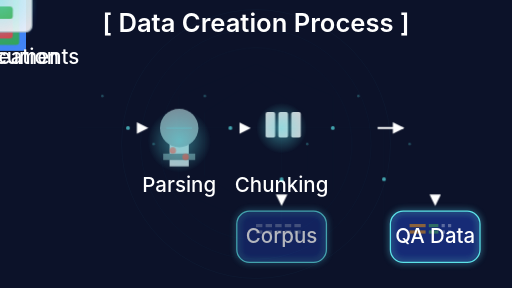
t = 0.00 s
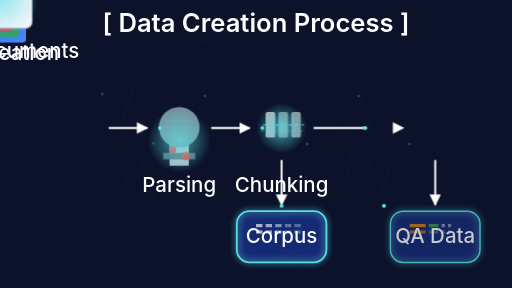
t = 1.67 s
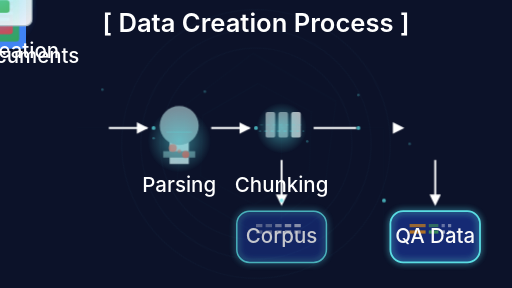
t = 3.33 s
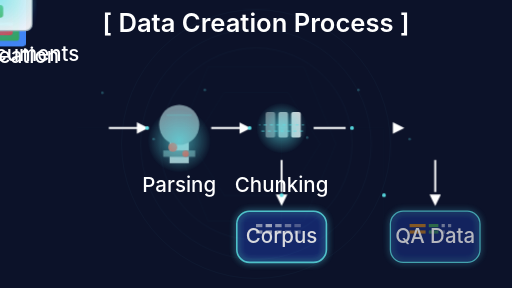
t = 5.00 s
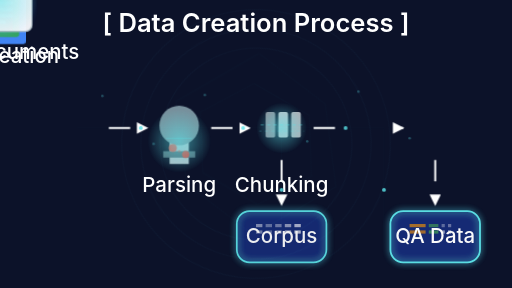
t = 6.67 s
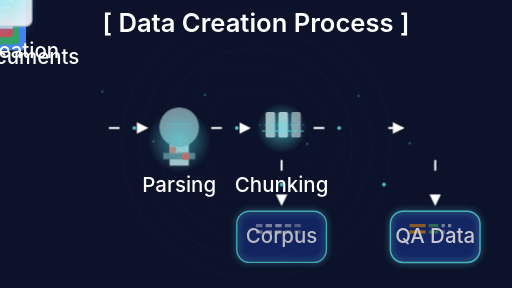
t = 8.33 s

The animated SVG that drew these frames (rendered in a browser with its animation timeline set to each time). Animation: 59 SMIL elements (animate=54,animateMotion=5), 7 CSS @keyframes rules; frames cover the first 8.33 s, repeats indefinitely.

<?xml version="1.0" encoding="UTF-8" standalone="no"?>
<svg xmlns="http://www.w3.org/2000/svg" viewBox="0 0 800 450" aria-labelledby="title-data-creation desc-data-creation">
  <title id="title-data-creation">AutoRAG Data Creation Process</title>
  <desc id="desc-data-creation">Animated visualization of the AutoRAG data creation process from raw documents to QA datasets</desc>

  <defs>
    <style>
      /* Base styles using the Divinci color palette */
      .data-creation-bg { fill: #0c1229; }
      .data-creation-text {
        font-family: 'Sora', 'Inter', sans-serif;
        fill: #ffffff;
        font-size: 32px;
        font-weight: 500;
      }
      .data-creation-title {
        font-family: 'Sora', 'Inter', sans-serif;
        fill: #ffffff;
        font-size: 40px;
        font-weight: 600;
      }
      .data-creation-arrow { stroke: #ffffff; stroke-width: 3; fill: none; }
      .data-creation-box {
        fill: rgba(46, 91, 255, 0.2);
        stroke: #5ce2e7;
        stroke-width: 2;
        rx: 20;
        ry: 20;
      }

      /* Document icon styles */
      .doc-blue { fill: #4285F4; }
      .doc-green { fill: #34A853; }
      .doc-red { fill: #EA4335; }
      .doc-yellow { fill: #FBBC05; }
      .doc-text { fill: #ffffff; }

      /* Parsing icon styles */
      .microscope-base { fill: #B0BEC5; }
      .microscope-lens { fill: #78909C; }
      .microscope-stage { fill: #546E7A; }
      .microscope-dot { fill: #EA4335; }

      /* Chunking icon styles */
      .scissors-handle { fill: #ffffff; }
      .scissors-blade { fill: #E0E0E0; }

      /* QA icon styles */
      .qa-window { fill: #F5F7FA; stroke: #B0BEC5; stroke-width: 2; }
      .qa-dot { fill: #FF5252; }
      .qa-question { fill: #FF9800; }
      .qa-answer { fill: #4CAF50; }
      .qa-text { fill: #ffffff; }

      /* Glow effects */
      .glow-filter {
        filter: url(#glow);
      }

      /* Animations */
      @keyframes float {
        0% { transform: translateY(0px); }
        50% { transform: translateY(-10px); }
        100% { transform: translateY(0px); }
      }

      @keyframes pulse {
        0% { opacity: 0.7; }
        50% { opacity: 1; }
        100% { opacity: 0.7; }
      }

      @keyframes rotate {
        from { transform: rotate(0deg); }
        to { transform: rotate(360deg); }
      }

      @keyframes dash {
        to {
          stroke-dashoffset: 0;
        }
      }

      @keyframes scissorCut {
        0% { transform: rotate(0deg); }
        25% { transform: rotate(20deg); }
        75% { transform: rotate(-20deg); }
        100% { transform: rotate(0deg); }
      }

      @keyframes microscope {
        0% { transform: translateY(0); }
        50% { transform: translateY(-5px); }
        100% { transform: translateY(0); }
      }

      @keyframes typing {
        0% { width: 0; }
        100% { width: 100%; }
      }

      .float {
        animation: float 6s ease-in-out infinite;
      }

      .pulse {
        animation: pulse 3s ease-in-out infinite;
      }

      .rotate {
        animation: rotate 20s linear infinite;
        transform-origin: center;
      }

      .microscope-animate {
        animation: microscope 2s ease-in-out infinite;
        transform-origin: bottom center;
      }

      .scissors-animate {
        animation: scissorCut 3s ease-in-out infinite;
        transform-origin: center;
      }

      .typing-effect {
        overflow: hidden;
        white-space: nowrap;
        animation: typing 3s steps(40, end) infinite alternate;
      }

      .arrow-animate {
        stroke-dasharray: 100;
        stroke-dashoffset: 100;
        animation: dash 2s linear infinite;
      }

      .doc-stack {
        animation: float 4s ease-in-out infinite;
      }

      .qa-bubble-animate {
        animation: pulse 2s ease-in-out infinite;
      }

      .corpus-box-animate {
        animation: pulse 4s ease-in-out infinite;
      }

      .qa-box-animate {
        animation: pulse 4s ease-in-out infinite;
        animation-delay: 1s;
      }
    </style>

    <!-- Glow filter -->
    <filter id="glow" x="-50%" y="-50%" width="200%" height="200%">
      <feGaussianBlur stdDeviation="5" result="blur" />
      <feComposite in="SourceGraphic" in2="blur" operator="over" />
    </filter>

    <!-- Gradients -->
    <radialGradient id="blue-glow" cx="0.5" cy="0.5" r="0.5" fx="0.5" fy="0.5">
      <stop offset="0%" stop-color="#4285F4" stop-opacity="0.7" />
      <stop offset="100%" stop-color="#4285F4" stop-opacity="0" />
    </radialGradient>

    <radialGradient id="green-glow" cx="0.5" cy="0.5" r="0.5" fx="0.5" fy="0.5">
      <stop offset="0%" stop-color="#5ce2e7" stop-opacity="0.7" />
      <stop offset="100%" stop-color="#5ce2e7" stop-opacity="0" />
    </radialGradient>

    <!-- Arrow markers -->
    <marker id="arrow" viewBox="0 0 10 10" refX="9" refY="5"
        markerWidth="6" markerHeight="6" orient="auto">
      <path d="M 0 0 L 10 5 L 0 10 z" fill="#ffffff"/>
    </marker>
  </defs>

  <!-- Background -->
  <rect width="800" height="450" class="data-creation-bg"/>

  <!-- Title -->
  <text x="400" y="50" class="data-creation-title" text-anchor="middle">[ Data Creation Process ]</text>

  <!-- Raw Documents -->
  <g transform="translate(120, 200)" class="doc-stack">
    <!-- Document stack with staggered animation -->
    <rect x="-40" y="-20" width="80" height="100" rx="5" ry="5" class="doc-blue">
      <animate attributeName="y" values="-20;-25;-20" dur="4s" repeatCount="indefinite" begin="0s" />
    </rect>
    <rect x="-50" y="-30" width="80" height="100" rx="5" ry="5" class="doc-green">
      <animate attributeName="y" values="-30;-35;-30" dur="4s" repeatCount="indefinite" begin="0.5s" />
    </rect>
    <rect x="-60" y="-40" width="80" height="100" rx="5" ry="5" class="doc-red">
      <animate attributeName="y" values="-40;-45;-40" dur="4s" repeatCount="indefinite" begin="1s" />
    </rect>

    <!-- Document lines with typing effect -->
    <g>
      <rect x="-30" y="-10" width="0" height="5" class="doc-text">
        <animate attributeName="width" values="0;50;50" dur="3s" repeatCount="indefinite" begin="0s" />
      </rect>
      <rect x="-30" y="0" width="0" height="5" class="doc-text">
        <animate attributeName="width" values="0;50;50" dur="3s" repeatCount="indefinite" begin="0.5s" />
      </rect>
      <rect x="-30" y="10" width="0" height="5" class="doc-text">
        <animate attributeName="width" values="0;50;50" dur="3s" repeatCount="indefinite" begin="1s" />
      </rect>
      <rect x="-30" y="20" width="0" height="5" class="doc-text">
        <animate attributeName="width" values="0;50;50" dur="3s" repeatCount="indefinite" begin="1.5s" />
      </rect>
      <rect x="-30" y="30" width="0" height="5" class="doc-text">
        <animate attributeName="width" values="0;50;50" dur="3s" repeatCount="indefinite" begin="2s" />
      </rect>
      <rect x="-30" y="40" width="0" height="5" class="doc-text">
        <animate attributeName="width" values="0;50;50" dur="3s" repeatCount="indefinite" begin="2.5s" />
      </rect>
    </g>

    <!-- Glowing effect -->
    <circle cx="0" cy="20" r="60" fill="url(#blue-glow)" opacity="0.1" class="pulse">
      <animate attributeName="opacity" values="0.1;0.2;0.1" dur="4s" repeatCount="indefinite" />
    </circle>

    <!-- Label -->
    <text x="0" y="100" class="data-creation-text" text-anchor="middle">Raw Documents</text>
  </g>

  <!-- Parsing -->
  <g transform="translate(280, 200)">
    <!-- Microscope with enhanced animation -->
    <g class="microscope-animate">
      <rect x="-15" y="20" width="30" height="40" class="microscope-base" />

      <!-- Lens with scanning effect -->
      <circle cx="0" cy="0" r="30" class="microscope-lens">
        <animate attributeName="r" values="30;32;30" dur="3s" repeatCount="indefinite" />
      </circle>

      <!-- Scanning beam -->
      <line x1="-20" y1="0" x2="20" y2="0" stroke="#5ce2e7" stroke-width="1" opacity="0.5">
        <animate attributeName="y1" values="0;-20;20;0" dur="4s" repeatCount="indefinite" />
        <animate attributeName="y2" values="0;-20;20;0" dur="4s" repeatCount="indefinite" />
      </line>

      <rect x="-25" y="40" width="50" height="10" class="microscope-stage" />

      <!-- Animated dots representing data points -->
      <circle cx="-10" cy="35" r="5" class="microscope-dot pulse">
        <animate attributeName="r" values="5;7;5" dur="2s" repeatCount="indefinite" begin="0s" />
      </circle>
      <circle cx="10" cy="45" r="5" class="microscope-dot pulse">
        <animate attributeName="r" values="5;7;5" dur="2s" repeatCount="indefinite" begin="1s" />
      </circle>
      <circle cx="0" cy="40" r="0" fill="#EA4335" opacity="0">
        <animate attributeName="r" values="0;4;0" dur="3s" repeatCount="indefinite" begin="1.5s" />
        <animate attributeName="opacity" values="0;0.7;0" dur="3s" repeatCount="indefinite" begin="1.5s" />
      </circle>
    </g>

    <!-- Glow effect -->
    <circle cx="0" cy="20" r="50" fill="url(#green-glow)" opacity="0.1" class="pulse">
      <animate attributeName="opacity" values="0.1;0.3;0.1" dur="4s" repeatCount="indefinite" />
    </circle>

    <!-- Label -->
    <text x="0" y="100" class="data-creation-text" text-anchor="middle">Parsing</text>
  </g>

  <!-- Chunking -->
  <g transform="translate(440, 200)">
    <!-- Simplified chunking icon -->
    <g>
      <!-- Document chunks visualization -->
      <rect x="-25" y="-25" width="15" height="40" rx="3" fill="#ffffff" opacity="0.8">
        <animate attributeName="opacity" values="0.8;0.4;0.8" dur="2s" repeatCount="indefinite" begin="0s" />
      </rect>
      <rect x="-5" y="-25" width="15" height="40" rx="3" fill="#ffffff" opacity="0.8">
        <animate attributeName="opacity" values="0.8;0.4;0.8" dur="2s" repeatCount="indefinite" begin="0.5s" />
      </rect>
      <rect x="15" y="-25" width="15" height="40" rx="3" fill="#ffffff" opacity="0.8">
        <animate attributeName="opacity" values="0.8;0.4;0.8" dur="2s" repeatCount="indefinite" begin="1s" />
      </rect>

      <!-- Cutting lines with animation -->
      <line x1="-35" y1="-5" x2="35" y2="-5" stroke="#5ce2e7" stroke-width="2" stroke-dasharray="5,5" opacity="0">
        <animate attributeName="opacity" values="0;0.8;0" dur="3s" repeatCount="indefinite" begin="0s" />
        <animate attributeName="stroke-dashoffset" values="0;-10" dur="3s" repeatCount="indefinite" begin="0s" />
      </line>
      <line x1="-35" y1="5" x2="35" y2="5" stroke="#5ce2e7" stroke-width="2" stroke-dasharray="5,5" opacity="0">
        <animate attributeName="opacity" values="0;0.8;0" dur="3s" repeatCount="indefinite" begin="1s" />
        <animate attributeName="stroke-dashoffset" values="0;-10" dur="3s" repeatCount="indefinite" begin="1s" />
      </line>

      <!-- Glow effect -->
      <circle cx="0" cy="0" r="40" fill="url(#green-glow)" opacity="0.2" class="pulse" />
    </g>

    <!-- Label -->
    <text x="0" y="100" class="data-creation-text" text-anchor="middle">Chunking</text>
  </g>

  <!-- QA Creation -->
  <g transform="translate(680, 200)" class="float">
    <!-- Window with enhanced animation -->
    <rect x="-50" y="-50" width="100" height="100" rx="10" ry="10" class="qa-window">
      <animate attributeName="opacity" values="0.9;1;0.9" dur="4s" repeatCount="indefinite" />
    </rect>
    <rect x="-50" y="-50" width="100" height="20" rx="10" ry="10" fill="#B0BEC5" />
    <circle cx="40" cy="-40" r="5" class="qa-dot pulse" />

    <!-- Q&A bubbles with typing animation -->
    <g>
      <!-- Question bubble -->
      <rect x="-40" y="-20" width="80" height="20" rx="5" ry="5" class="qa-question qa-bubble-animate" />
      
      <!-- Animated typing dots for question -->
      <circle cx="-20" cy="-10" r="2" fill="#ffffff" opacity="0.7">
        <animate attributeName="opacity" values="0.7;0;0.7" dur="1.5s" repeatCount="indefinite" begin="0s" />
      </circle>
      <circle cx="-10" cy="-10" r="2" fill="#ffffff" opacity="0.7">
        <animate attributeName="opacity" values="0.7;0;0.7" dur="1.5s" repeatCount="indefinite" begin="0.5s" />
      </circle>
      <circle cx="0" cy="-10" r="2" fill="#ffffff" opacity="0.7">
        <animate attributeName="opacity" values="0.7;0;0.7" dur="1.5s" repeatCount="indefinite" begin="1s" />
      </circle>

      <!-- Answer bubble with delayed appearance -->
      <rect x="-40" y="10" width="60" height="20" rx="5" ry="5" class="qa-answer">
        <animate attributeName="width" values="0;60" dur="2s" repeatCount="indefinite" begin="1.5s" />
      </rect>
      
      <!-- Answer dots -->
      <circle cx="-20" cy="20" r="2" fill="#ffffff" opacity="0">
        <animate attributeName="opacity" values="0;0.7;0" dur="2s" repeatCount="indefinite" begin="2s" />
      </circle>
      <circle cx="-10" cy="20" r="2" fill="#ffffff" opacity="0">
        <animate attributeName="opacity" values="0;0.7;0" dur="2s" repeatCount="indefinite" begin="2.5s" />
      </circle>
    </g>

    <!-- Data flow effect -->
    <path d="M-20,-30 C0,-40 20,-40 40,-30" fill="none" stroke="#5ce2e7" stroke-width="1" opacity="0">
      <animate attributeName="opacity" values="0;0.5;0" dur="3s" repeatCount="indefinite" />
    </path>

    <!-- Glow effect -->
    <circle cx="0" cy="0" r="60" fill="url(#green-glow)" opacity="0.1" class="pulse">
      <animate attributeName="opacity" values="0.1;0.3;0.1" dur="4s" repeatCount="indefinite" />
    </circle>

    <!-- Label -->
    <text x="0" y="100" class="data-creation-text" text-anchor="middle">QA Creation</text>
  </g>

  <!-- Arrows -->
  <path d="M170,200 L230,200" class="data-creation-arrow arrow-animate" marker-end="url(#arrow)" />
  <path d="M330,200 L390,200" class="data-creation-arrow arrow-animate" marker-end="url(#arrow)" />
  <path d="M490,200 L630,200" class="data-creation-arrow arrow-animate" marker-end="url(#arrow)" />

  <!-- Vertical arrows -->
  <path d="M440,250 L440,320" class="data-creation-arrow arrow-animate" marker-end="url(#arrow)" />
  <path d="M680,250 L680,320" class="data-creation-arrow arrow-animate" marker-end="url(#arrow)" />

  <!-- Output boxes with enhanced glow effect -->
  <g class="corpus-box-animate">
    <!-- Corpus box with data visualization -->
    <rect x="370" y="330" width="140" height="80" class="data-creation-box glow-filter">
      <animate attributeName="stroke-width" values="2;3;2" dur="4s" repeatCount="indefinite" />
    </rect>

    <!-- Data visualization inside corpus box -->
    <g transform="translate(440, 370)">
      <!-- Document chunks visualization -->
      <rect x="-40" y="-20" width="10" height="5" fill="#ffffff" opacity="0.3">
        <animate attributeName="opacity" values="0.3;0.7;0.3" dur="3s" repeatCount="indefinite" begin="0s" />
      </rect>
      <rect x="-25" y="-20" width="10" height="5" fill="#ffffff" opacity="0.3">
        <animate attributeName="opacity" values="0.3;0.7;0.3" dur="3s" repeatCount="indefinite" begin="0.5s" />
      </rect>
      <rect x="-10" y="-20" width="10" height="5" fill="#ffffff" opacity="0.3">
        <animate attributeName="opacity" values="0.3;0.7;0.3" dur="3s" repeatCount="indefinite" begin="1s" />
      </rect>
      <rect x="5" y="-20" width="10" height="5" fill="#ffffff" opacity="0.3">
        <animate attributeName="opacity" values="0.3;0.7;0.3" dur="3s" repeatCount="indefinite" begin="1.5s" />
      </rect>
      <rect x="20" y="-20" width="10" height="5" fill="#ffffff" opacity="0.3">
        <animate attributeName="opacity" values="0.3;0.7;0.3" dur="3s" repeatCount="indefinite" begin="2s" />
      </rect>

      <rect x="-40" y="-10" width="10" height="5" fill="#ffffff" opacity="0.3">
        <animate attributeName="opacity" values="0.3;0.7;0.3" dur="3s" repeatCount="indefinite" begin="0.2s" />
      </rect>
      <rect x="-25" y="-10" width="10" height="5" fill="#ffffff" opacity="0.3">
        <animate attributeName="opacity" values="0.3;0.7;0.3" dur="3s" repeatCount="indefinite" begin="0.7s" />
      </rect>
      <rect x="-10" y="-10" width="10" height="5" fill="#ffffff" opacity="0.3">
        <animate attributeName="opacity" values="0.3;0.7;0.3" dur="3s" repeatCount="indefinite" begin="1.2s" />
      </rect>
      <rect x="5" y="-10" width="10" height="5" fill="#ffffff" opacity="0.3">
        <animate attributeName="opacity" values="0.3;0.7;0.3" dur="3s" repeatCount="indefinite" begin="1.7s" />
      </rect>
      <rect x="20" y="-10" width="10" height="5" fill="#ffffff" opacity="0.3">
        <animate attributeName="opacity" values="0.3;0.7;0.3" dur="3s" repeatCount="indefinite" begin="2.2s" />
      </rect>
    </g>

    <text x="440" y="380" class="data-creation-text" text-anchor="middle">Corpus</text>
  </g>

  <g class="qa-box-animate">
    <!-- QA Data box with visualization -->
    <rect x="610" y="330" width="140" height="80" class="data-creation-box glow-filter">
      <animate attributeName="stroke-width" values="2;3;2" dur="4s" repeatCount="indefinite" begin="1s" />
    </rect>

    <!-- QA pairs visualization -->
    <g transform="translate(680, 370)">
      <!-- Q-A pairs visualization -->
      <rect x="-40" y="-20" width="25" height="5" fill="#FF9800" opacity="0.5">
        <animate attributeName="opacity" values="0.5;0.8;0.5" dur="3s" repeatCount="indefinite" begin="0s" />
      </rect>
      <rect x="-10" y="-20" width="15" height="5" fill="#4CAF50" opacity="0.5">
        <animate attributeName="opacity" values="0.5;0.8;0.5" dur="3s" repeatCount="indefinite" begin="0.3s" />
      </rect>
      <rect x="10" y="-20" width="5" height="5" fill="#ffffff" opacity="0.3">
        <animate attributeName="opacity" values="0.3;0.6;0.3" dur="3s" repeatCount="indefinite" begin="0.6s" />
      </rect>
      <rect x="20" y="-20" width="5" height="5" fill="#ffffff" opacity="0.3">
        <animate attributeName="opacity" values="0.3;0.6;0.3" dur="3s" repeatCount="indefinite" begin="0.9s" />
      </rect>

      <rect x="-40" y="-10" width="25" height="5" fill="#FF9800" opacity="0.5">
        <animate attributeName="opacity" values="0.5;0.8;0.5" dur="3s" repeatCount="indefinite" begin="1.2s" />
      </rect>
      <rect x="-10" y="-10" width="15" height="5" fill="#4CAF50" opacity="0.5">
        <animate attributeName="opacity" values="0.5;0.8;0.5" dur="3s" repeatCount="indefinite" begin="1.5s" />
      </rect>
      <rect x="10" y="-10" width="5" height="5" fill="#ffffff" opacity="0.3">
        <animate attributeName="opacity" values="0.3;0.6;0.3" dur="3s" repeatCount="indefinite" begin="1.8s" />
      </rect>
      <rect x="20" y="-10" width="5" height="5" fill="#ffffff" opacity="0.3">
        <animate attributeName="opacity" values="0.3;0.6;0.3" dur="3s" repeatCount="indefinite" begin="2.1s" />
      </rect>
    </g>

    <text x="680" y="380" class="data-creation-text" text-anchor="middle">QA Data</text>
  </g>

  <!-- Animated particles -->
  <circle cx="200" cy="200" r="3" fill="#5ce2e7" opacity="0.7" class="pulse">
    <animateMotion path="M0,0 L60,0" dur="2s" repeatCount="indefinite" />
  </circle>

  <circle cx="360" cy="200" r="3" fill="#5ce2e7" opacity="0.7" class="pulse">
    <animateMotion path="M0,0 L60,0" dur="2s" repeatCount="indefinite" />
  </circle>

  <circle cx="520" cy="200" r="3" fill="#5ce2e7" opacity="0.7" class="pulse">
    <animateMotion path="M0,0 L60,0" dur="2s" repeatCount="indefinite" />
  </circle>

  <circle cx="440" cy="280" r="3" fill="#5ce2e7" opacity="0.7" class="pulse">
    <animateMotion path="M0,0 L0,50" dur="2s" repeatCount="indefinite" />
  </circle>

  <circle cx="600" cy="280" r="3" fill="#5ce2e7" opacity="0.7" class="pulse">
    <animateMotion path="M0,0 L0,50" dur="2s" repeatCount="indefinite" />
  </circle>

  <!-- Sacred geometry background elements -->
  <circle cx="400" cy="225" r="150" fill="none" stroke="#5ce2e7" stroke-width="0.5" opacity="0.1" class="rotate" />
  <circle cx="400" cy="225" r="180" fill="none" stroke="#5ce2e7" stroke-width="0.5" opacity="0.1" class="rotate" style="animation-direction: reverse;" />
  <circle cx="400" cy="225" r="210" fill="none" stroke="#5ce2e7" stroke-width="0.5" opacity="0.1" class="rotate" />

  <!-- Hexagon pattern -->
  <path d="M400,125 L480,175 L480,275 L400,325 L320,275 L320,175 Z" fill="none" stroke="#5ce2e7" stroke-width="0.5" opacity="0.05" class="rotate" />
  <path d="M400,100 L520,150 L520,300 L400,350 L280,300 L280,150 Z" fill="none" stroke="#5ce2e7" stroke-width="0.5" opacity="0.05" class="rotate" style="animation-direction: reverse;" />

  <!-- Connecting lines -->
  <line x1="120" y1="200" x2="600" y2="200" stroke="#5ce2e7" stroke-width="0.5" opacity="0.05" />
  <line x1="440" y1="200" x2="440" y2="380" stroke="#5ce2e7" stroke-width="0.5" opacity="0.05" />
  <line x1="600" y1="200" x2="600" y2="380" stroke="#5ce2e7" stroke-width="0.5" opacity="0.05" />

  <!-- Floating particles -->
  <g class="float" style="animation-delay: 0.5s;">
    <circle cx="160" cy="150" r="2" fill="#5ce2e7" opacity="0.3" />
  </g>
  <g class="float" style="animation-delay: 1s;">
    <circle cx="240" cy="225" r="2" fill="#5ce2e7" opacity="0.3" />
  </g>
  <g class="float" style="animation-delay: 1.5s;">
    <circle cx="320" cy="150" r="2" fill="#5ce2e7" opacity="0.3" />
  </g>
  <g class="float" style="animation-delay: 2s;">
    <circle cx="480" cy="225" r="2" fill="#5ce2e7" opacity="0.3" />
  </g>
  <g class="float" style="animation-delay: 2.5s;">
    <circle cx="560" cy="150" r="2" fill="#5ce2e7" opacity="0.3" />
  </g>
  <g class="float" style="animation-delay: 3s;">
    <circle cx="640" cy="225" r="2" fill="#5ce2e7" opacity="0.3" />
  </g>
</svg>
